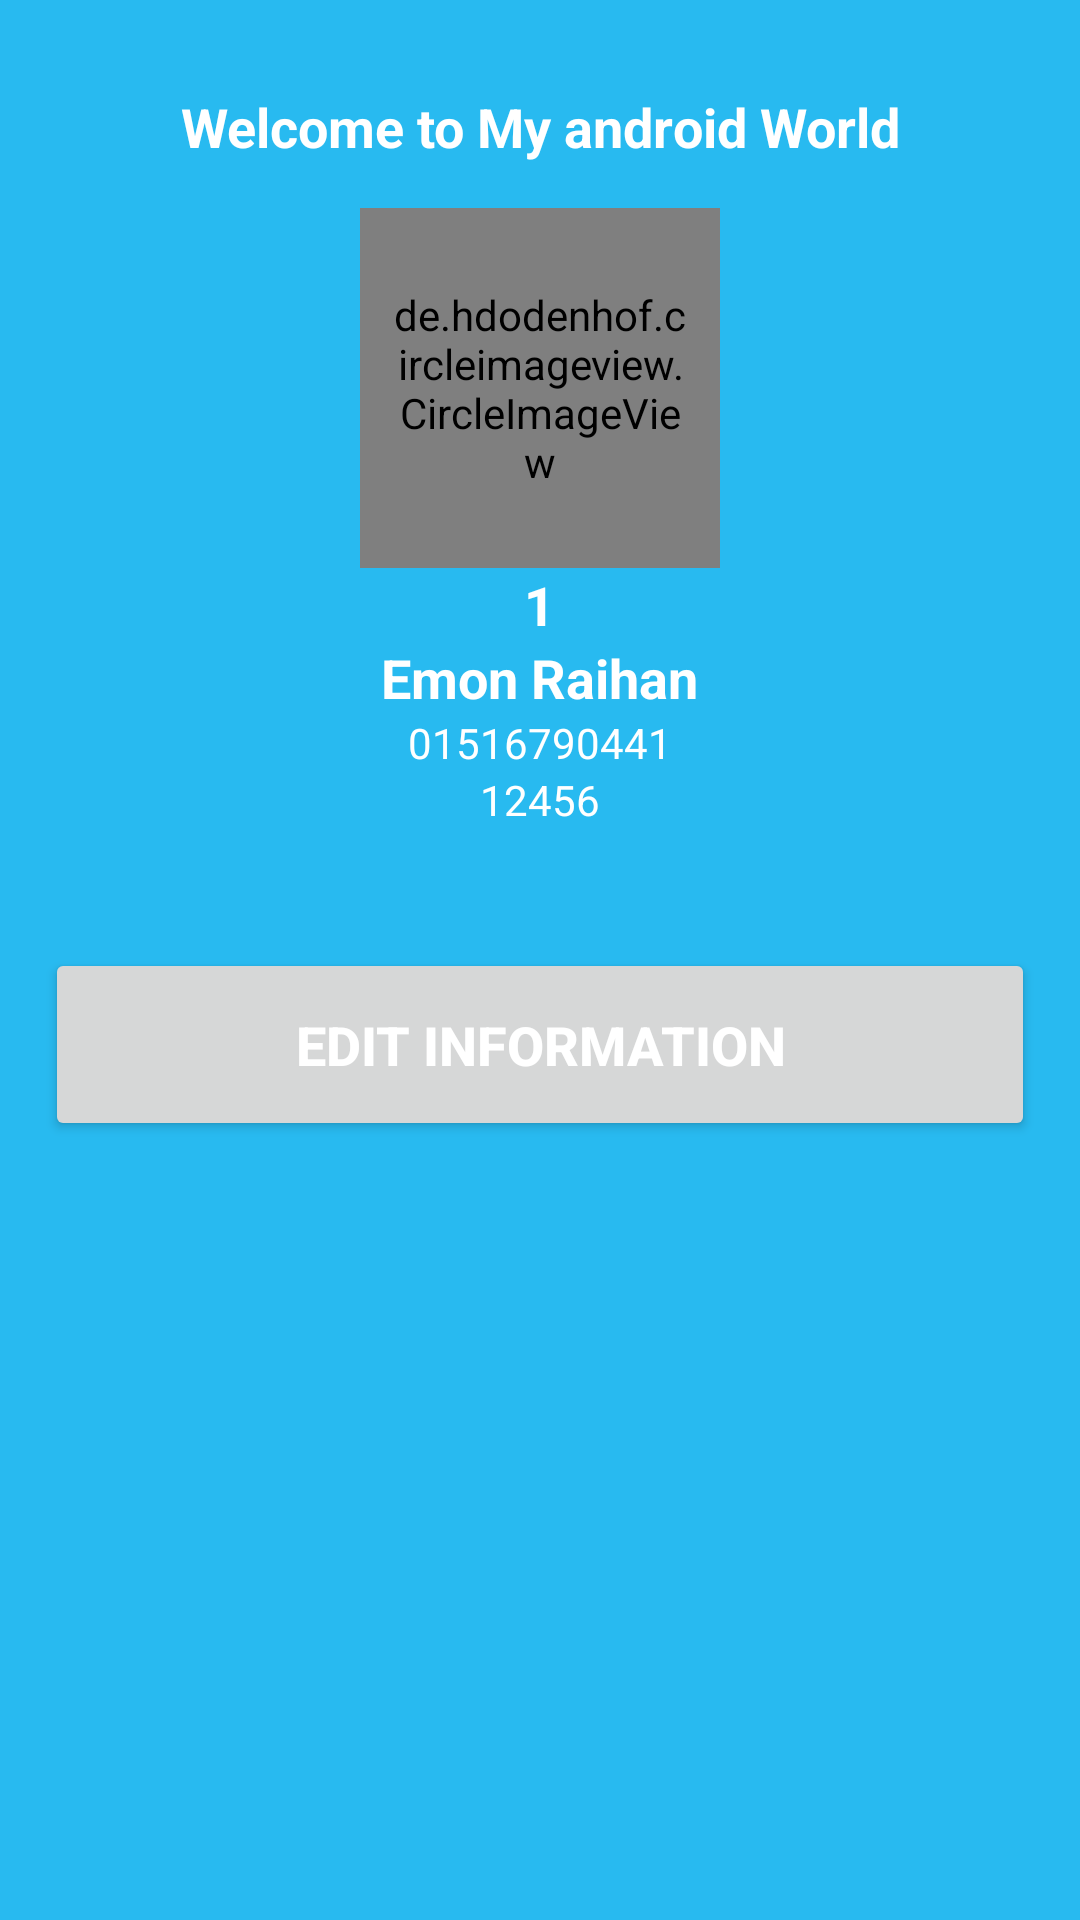

Reconstruct the res/layout file that produces this screen, plus the resources it refers to.
<!-- AndroidManifest.xml: application theme Theme.UgerRegistration -->
<!-- res/layout/activity_dashboard.xml -->
<?xml version="1.0" encoding="utf-8"?>
<LinearLayout xmlns:android="http://schemas.android.com/apk/res/android"
    xmlns:app="http://schemas.android.com/apk/res-auto"
    xmlns:tools="http://schemas.android.com/tools"
    android:layout_width="match_parent"
    android:layout_height="match_parent"
    android:background="#28BAF0"
    tools:context=".view.DashboardActivity">

    <LinearLayout
        android:layout_width="match_parent"
        android:layout_height="wrap_content"
        android:gravity="center"
        android:orientation="vertical"
        android:padding="15dp">

        <TextView
            android:layout_width="match_parent"
            android:layout_height="wrap_content"
            android:gravity="center"
            android:padding="15dp"
            android:text="Welcome to My android World"
            android:textColor="#ffffff"
            android:textSize="18dp"
            android:textStyle="bold" />

        <de.hdodenhof.circleimageview.CircleImageView
            android:id="@+id/pic"
            android:layout_width="120dp"
            android:layout_height="120dp"
            android:layout_alignParentRight="true"
            android:padding="10dp"
            android:src="@drawable/ic_user"
            app:civ_border_color="#FFFFFF"
            app:civ_border_width="2dp" />


        <TextView
            android:id="@+id/user_id"
            android:layout_width="wrap_content"
            android:layout_height="wrap_content"
            android:layout_below="@+id/user_email"
            android:text="1"
            android:textColor="#ffffff"
            android:textSize="18sp"
            android:textStyle="bold" />


        <TextView
            android:id="@+id/user_name"
            android:layout_width="wrap_content"
            android:layout_height="wrap_content"
            android:text="Emon Raihan"
            android:textColor="#ffffff"
            android:textSize="18sp"
            android:textStyle="bold" />

        <TextView
            android:id="@+id/user_mobile"
            android:layout_width="wrap_content"
            android:layout_height="wrap_content"
            android:layout_below="@+id/user_name"
            android:text="01516790441"
            android:textColor="#ffffff"
            android:textSize="14sp" />

        <TextView
            android:id="@+id/user_password"
            android:layout_width="wrap_content"
            android:layout_height="wrap_content"
            android:layout_below="@+id/user_mobile"
            android:text="12456"
            android:textColor="#ffffff"
            android:textSize="14sp" />

        <Button
            android:id="@+id/btnUpdate"
            android:layout_width="match_parent"
            android:layout_height="wrap_content"
            android:layout_marginTop="40dp"
            android:padding="20dp"
            android:text="Edit Information"
            android:textColor="@android:color/white"
            android:textSize="18dp"
            android:textStyle="bold" />

    </LinearLayout>


</LinearLayout>
<!-- resources referenced by this layout -->
<resources>
  <style name="Theme.UgerRegistration" parent="Theme.MaterialComponents.DayNight.DarkActionBar">
          
          <item name="colorPrimary">@color/purple_500</item>
          <item name="colorPrimaryVariant">@color/purple_700</item>
          <item name="colorOnPrimary">@color/white</item>
          
          <item name="colorSecondary">@color/teal_200</item>
          <item name="colorSecondaryVariant">@color/teal_700</item>
          <item name="colorOnSecondary">@color/black</item>
          
          <item name="android:statusBarColor" tools:targetApi="l">?attr/colorPrimaryVariant</item>
          
      </style>
  <!-- not gathered from this repository: default colours our renderer supplied (Android Studio template values) -->
  <color name="purple_500">#FF6200EE</color>
  <color name="purple_700">#FF3700B3</color>
  <color name="teal_200">#FF03DAC5</color>
  <color name="teal_700">#FF018786</color>
  <color name="black">#FF000000</color>
  <color name="white">#FFFFFFFF</color>
</resources>
